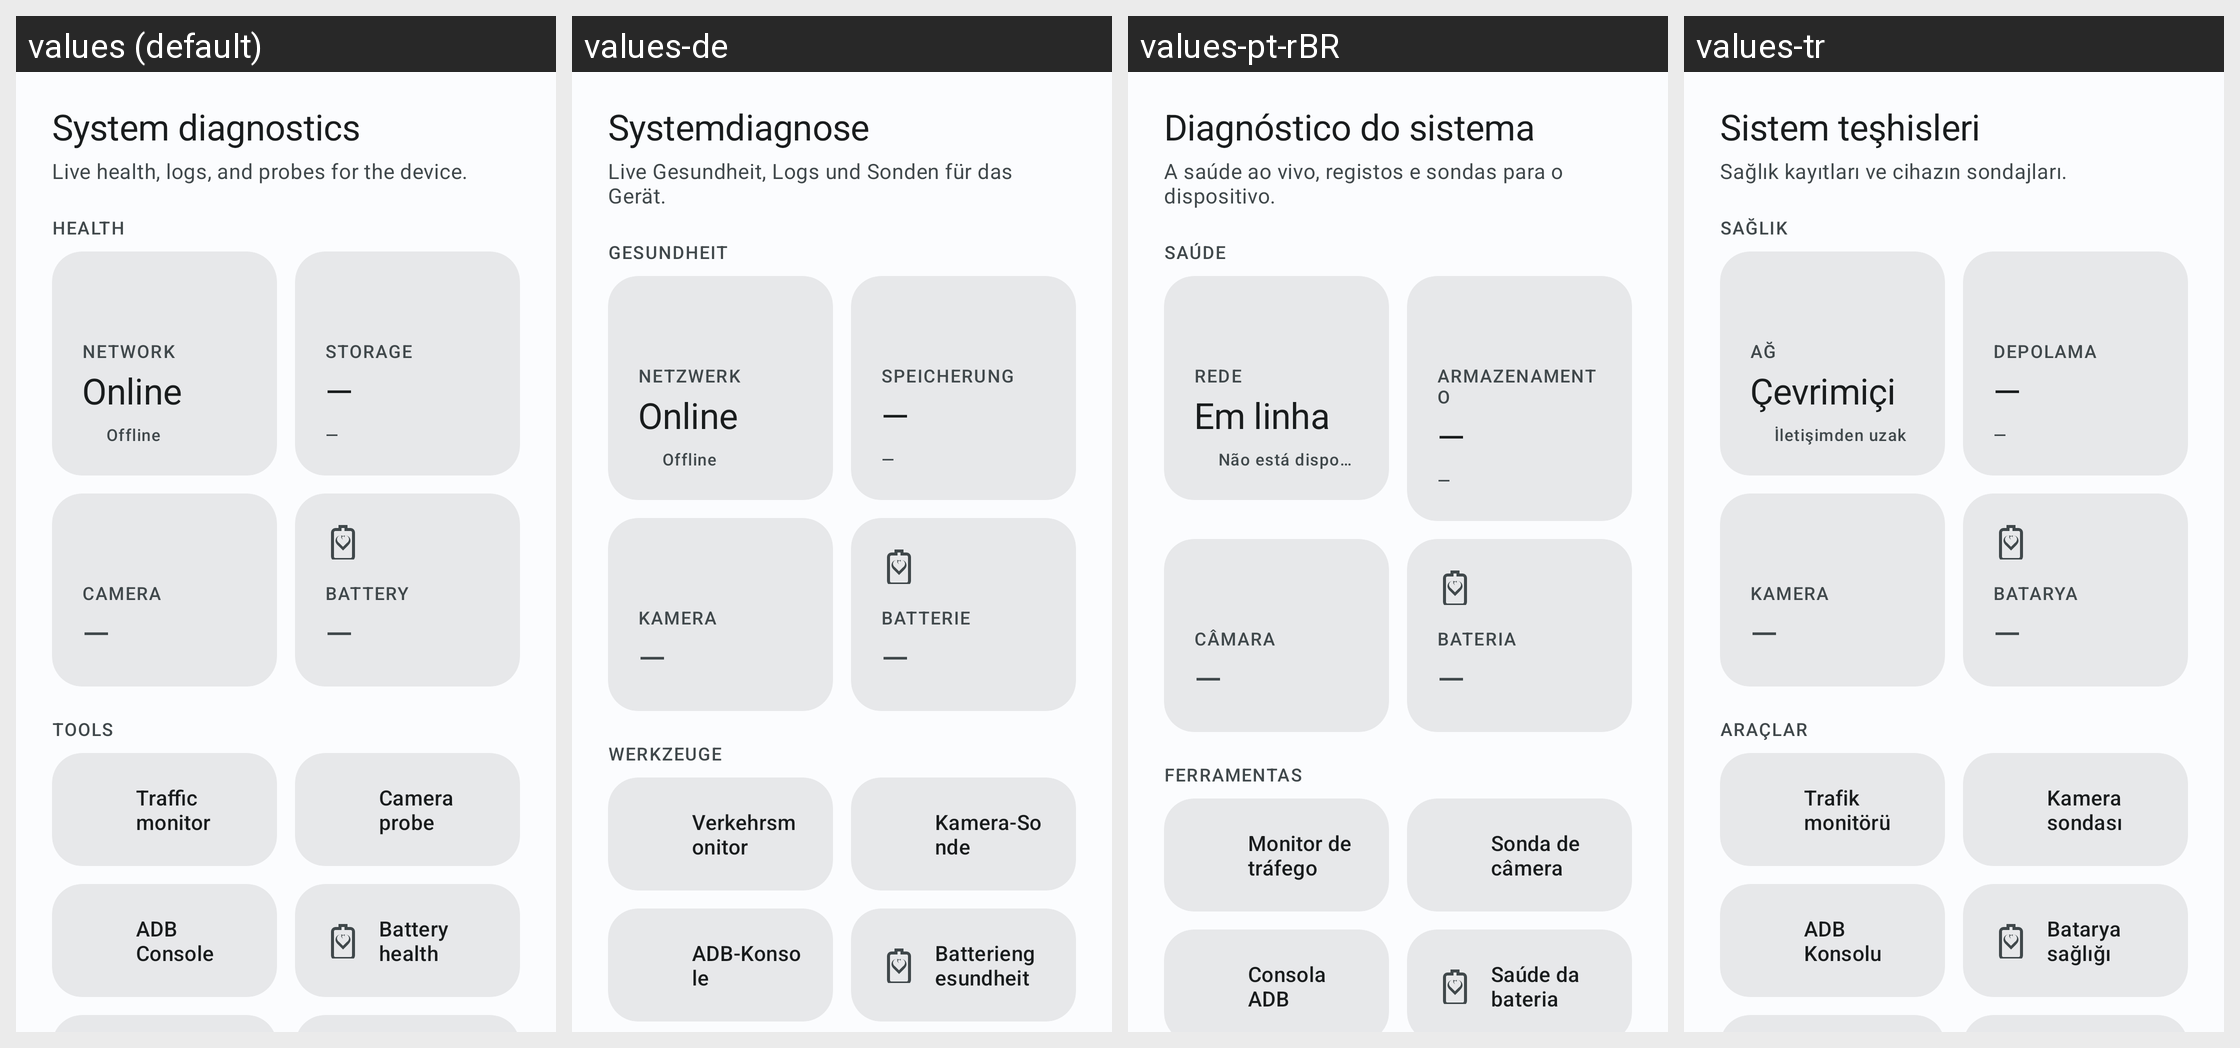

Strings drawn on this Android screen and how each of the app's shown locales translates them:
Android screen res/layout/fragment_diagnostics.xml rendered under 4 locales, left to right: values (default), values-de, values-pt-rBR, values-tr. Device: Nexus 5 (rendered at 1080×1920; each locale shown at half size, 540×960, under a caption strip naming it); theme Theme.BladeWatch.M3.
Other locales in the repository, not shown: values-es, values-fr, values-hi, values-it, values-ja, values-ko, values-nb, values-nl, values-ru, values-th, values-vi, values-zh-rCN, values-zh-rTW.
Strings drawn on this screen, with the default value and each locale's value (text and hints the layout hard-codes, and strings that could not be matched under every locale, appear in the picture but are not listed):

diagnostics_hero_title
  values: System diagnostics
  values-de: Systemdiagnose
  values-pt-rBR: Diagnóstico do sistema
  values-tr: Sistem teşhisleri

diagnostics_hero_subtitle
  values: Live health, logs, and probes for the device.
  values-de: Live Gesundheit, Logs und Sonden für das Gerät.
  values-pt-rBR: A saúde ao vivo, registos e sondas para o dispositivo.
  values-tr: Sağlık kayıtları ve cihazın sondajları.

diagnostics_health_section
  values: Health
  values-de: Gesundheit
  values-pt-rBR: Saúde
  values-tr: Sağlık

diagnostics_health_network
  values: Network
  values-de: Netzwerk
  values-pt-rBR: Rede
  values-tr: Ağ

diagnostics_metric_online
  values: Online
  values-de: Online
  values-pt-rBR: Em linha
  values-tr: Çevrimiçi

diagnostics_tunnel_state_offline
  values: Offline
  values-de: Offline
  values-pt-rBR: Não está disponível
  values-tr: İletişimden uzak

diagnostics_health_storage
  values: Storage
  values-de: Speicherung
  values-pt-rBR: Armazenamento
  values-tr: Depolama

diagnostics_metric_pending
  values: —
  values-de: —
  values-pt-rBR: —
  values-tr: —

diagnostics_health_camera
  values: Camera
  values-de: Kamera
  values-pt-rBR: Câmara
  values-tr: Kamera

diagnostics_health_battery
  values: Battery
  values-de: Batterie
  values-pt-rBR: Bateria
  values-tr: Batarya

diagnostics_tools_section
  values: Tools
  values-de: Werkzeuge
  values-pt-rBR: Ferramentas
  values-tr: Araçlar

diagnostics_section_traffic
  values: Traffic monitor
  values-de: Verkehrsmonitor
  values-pt-rBR: Monitor de tráfego
  values-tr: Trafik monitörü

diagnostics_section_camera_probe
  values: Camera probe
  values-de: Kamera-Sonde
  values-pt-rBR: Sonda de câmera
  values-tr: Kamera sondası

diagnostics_section_adb_console
  values: ADB Console
  values-de: ADB-Konsole
  values-pt-rBR: Consola ADB
  values-tr: ADB Konsolu

diagnostics_section_battery
  values: Battery health
  values-de: Batteriengesundheit
  values-pt-rBR: Saúde da bateria
  values-tr: Batarya sağlığı
